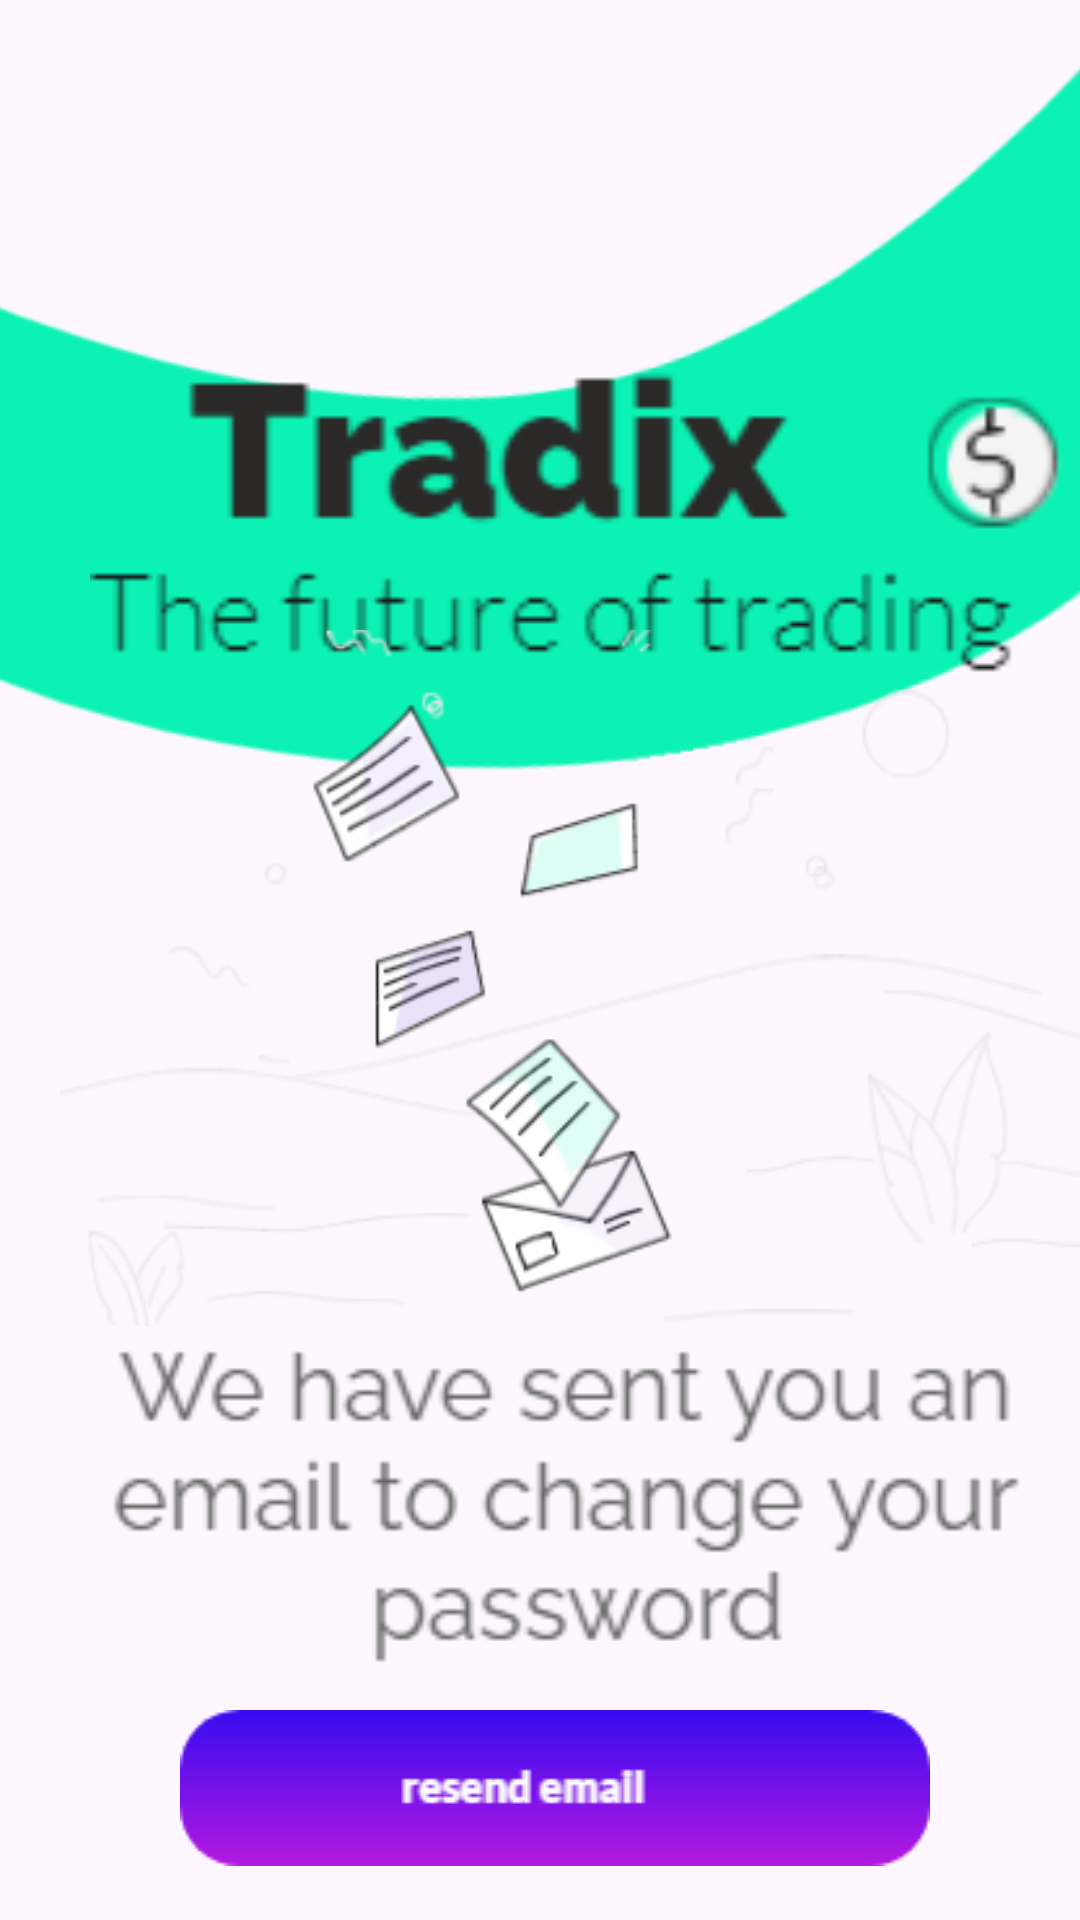

This screen was rendered from an Android layout file. Write that file and the resources it references.
<!-- AndroidManifest.xml: application theme Theme.Tradix -->
<!-- res/layout/password.xml -->
<?xml version="1.0" encoding="utf-8"?>
<LinearLayout
    xmlns:android="http://schemas.android.com/apk/res/android"
    android:layout_width="match_parent"
    android:layout_height="match_parent"
    android:orientation="vertical">

    
    <RelativeLayout
        android:layout_width="match_parent"
        android:layout_height="match_parent">

        
        <ImageView
            android:id="@+id/backgroundImage"
            android:layout_width="match_parent"
            android:layout_height="296dp"
            android:scaleType="centerCrop"
            android:src="@drawable/rug" />

        
        <ImageView
            android:id="@+id/overlayImage"
            android:layout_width="324dp"
            android:layout_height="122dp"
            android:scaleType="centerCrop"
            android:src="@drawable/title"
            android:translationX="30dp"
            android:translationY="110dp" />
        <ImageView
            android:id="@+id/backgroundImage2"
            android:layout_width="match_parent"
            android:layout_height="232dp"
            android:scaleType="centerCrop"
            android:src="@drawable/bbbbb"
            android:translationX="20dp"
            android:translationY="210dp" />

        <ImageView
            android:id="@+id/backgroundImage3"
            android:layout_width="326dp"
            android:layout_height="133dp"
            android:scaleType="centerCrop"
            android:src="@drawable/first"
            android:translationX="30dp"
            android:translationY="440dp" />

        <ImageView
            android:id="@+id/backgroundImage4"
            android:layout_width="wrap_content"
            android:layout_height="wrap_content"
            android:scaleType="centerCrop"
            android:src="@drawable/second"
            android:translationX="60dp"
            android:translationY="570dp" />
        <ImageView
            android:id="@+id/backgroundImage5"
            android:layout_width="wrap_content"
            android:layout_height="wrap_content"
            android:scaleType="centerCrop"
            android:src="@drawable/three"
            android:translationX="90dp"
            android:translationY="650dp" />
    </RelativeLayout>




</LinearLayout>
<!-- resources referenced by this layout -->
<resources>
  <!-- drawable bbbbb: png bitmap (drawable, 13924 bytes) -->
  <!-- drawable first: png bitmap (drawable, 3328 bytes) -->
  <!-- drawable rug: png bitmap (drawable, 6038 bytes) -->
  <!-- drawable second: png bitmap (drawable, 1851 bytes) -->
  <!-- drawable three: png bitmap (drawable, 808 bytes) -->
  <!-- drawable title: png bitmap (drawable, 2652 bytes) -->
  <style name="Theme.Tradix" parent="Base.Theme.Tradix" />
  <style name="Base.Theme.Tradix" parent="Theme.Material3.DayNight.NoActionBar">
          
          
      </style>
</resources>
